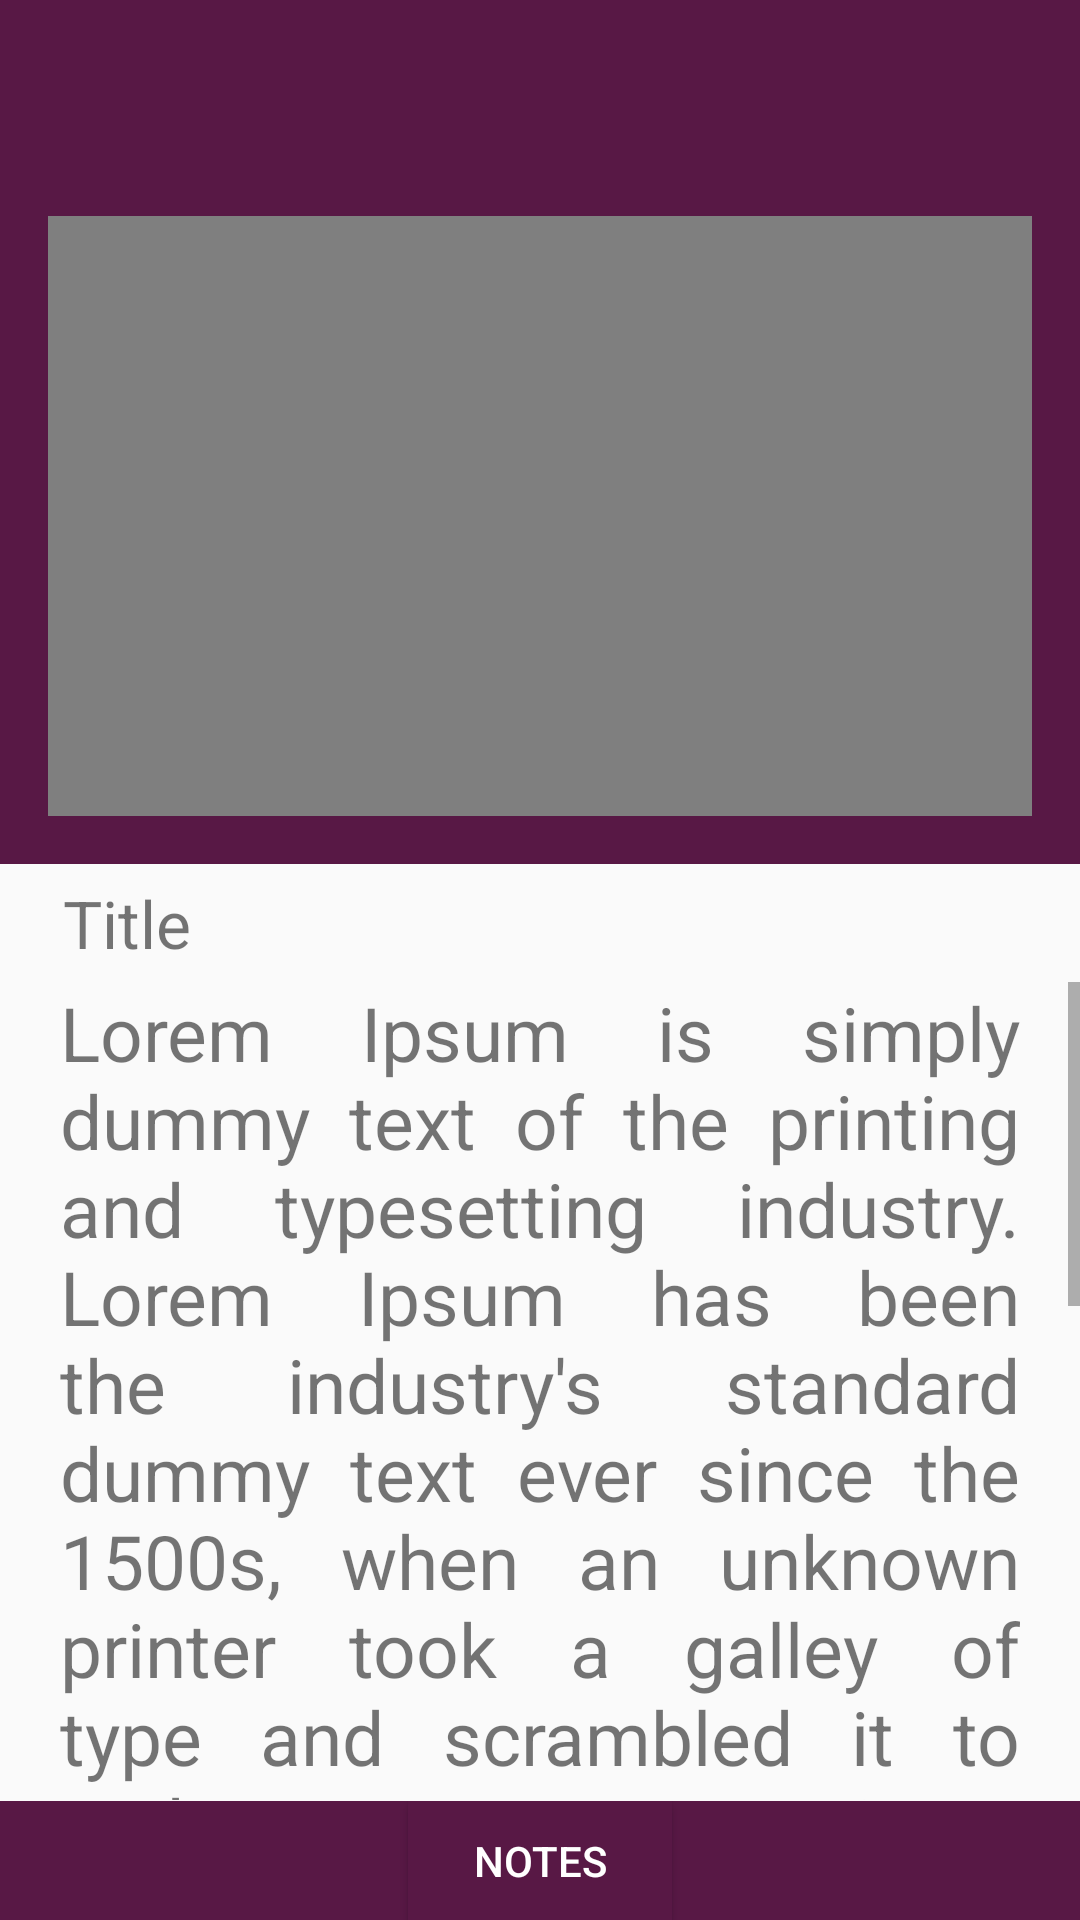

Reconstruct the res/layout file that produces this screen, plus the resources it refers to.
<!-- AndroidManifest.xml: application theme AppTheme -->
<!-- res/layout/activity_mad__unit1.xml -->
<?xml version="1.0" encoding="utf-8"?>
<LinearLayout xmlns:android="http://schemas.android.com/apk/res/android"
    xmlns:app="http://schemas.android.com/apk/res-auto"
    xmlns:tools="http://schemas.android.com/tools"
    android:layout_width="match_parent"
    android:layout_height="match_parent"
    android:orientation="vertical"

    tools:context=".Units.Mad_Unit1">
    <com.google.android.material.appbar.AppBarLayout
        android:layout_width="match_parent"
        android:layout_height="wrap_content"
        >
        <androidx.appcompat.widget.Toolbar
            android:layout_width="match_parent"
            android:layout_height="wrap_content"
            android:id="@+id/toolbar"
            android:theme="@style/Base.ThemeOverlay.AppCompat.Dark.ActionBar"
            app:popupTheme="@style/MenuStyle">

        </androidx.appcompat.widget.Toolbar>
    </com.google.android.material.appbar.AppBarLayout>
    <LinearLayout
        android:layout_width="match_parent"
        android:layout_height="match_parent"
        android:orientation="vertical"
        >
        <FrameLayout
            android:layout_width="match_parent"
            android:layout_height="wrap_content"
            android:padding="16dp"
            android:background="@color/colorPrimary">
            <VideoView
                android:id="@+id/mad_u1"
                android:layout_width="match_parent"
                android:layout_gravity="center"
                android:layout_height="200dp"
                />
        </FrameLayout>

        <TextView
            android:layout_marginLeft="16dp"
            android:layout_width="match_parent"
            android:layout_height="wrap_content"
            android:id="@+id/titleT"
            android:text="Title"
            android:padding="5dp"
            android:textSize="22sp"
            />

        <ScrollView
            android:layout_width="match_parent"
            android:layout_height="match_parent"
            android:layout_marginBottom="40dp">
            <TextView
                android:layout_width="wrap_content"
                android:layout_height="wrap_content"
                android:textSize="25sp"
                android:paddingLeft="20dp"
                android:paddingRight="20dp"
                android:paddingBottom="10dp"
                android:justificationMode="inter_word"
                android:text="Lorem Ipsum is simply dummy text of the printing and typesetting industry. Lorem Ipsum has been the industry's standard dummy text ever since the 1500s, when an unknown printer took a galley of type and scrambled it to make a type specimen book. It has survived not only five centuries, but also the leap into electronic typesetting, remaining essentially unchanged. It was popularised in the 1960s with the release of Letraset sheets containing Lorem Ipsum passages, and more recently with desktop publishing software like Aldus PageMaker including versions of Lorem Ipsum"/>
        </ScrollView>
        <LinearLayout
            android:layout_width="match_parent"
            android:layout_height="wrap_content"
            android:layout_marginTop="-40dp"
            android:background="@color/colorPrimary"
            android:orientation="horizontal"
            android:gravity="center">
            <ImageView
                android:layout_width="wrap_content"
                android:layout_height="wrap_content"
                android:src="@drawable/ic_baseline_notes_24"/>
            <Button
                android:id="@+id/btn_mad_pdf1"
                android:layout_width="wrap_content"
                android:layout_height="40dp"
                android:text="Notes"
                android:background="@color/colorPrimary"
                android:textColor="@color/white"
                />
        </LinearLayout>

    </LinearLayout>


</LinearLayout>
<!-- resources referenced by this layout -->
<resources>
  <color name="colorPrimary">#581845</color>
  <color name="white">#FFFFFF</color>
  <style name="MenuStyle" parent="Theme.AppCompat.Light">
          <item name="android:background">@android:color/black</item>
          <item name="colorControlNormal">@color/black</item>
          <item name="actionMenuTextColor">@color/white</item>
          <item name="android:textColor">@color/white</item>
      </style>
  <style name="AppTheme" parent="Theme.AppCompat.Light.NoActionBar">
          
          <item name="colorPrimary">@color/colorPrimary</item>
          <item name="colorPrimaryDark">@color/colorPrimaryDark</item>
          <item name="colorAccent">@color/colorAccent</item>
      </style>
  <color name="black">#000</color>
  <color name="colorPrimaryDark">#39122D</color>
  <color name="colorAccent">#FF4081</color>
</resources>
